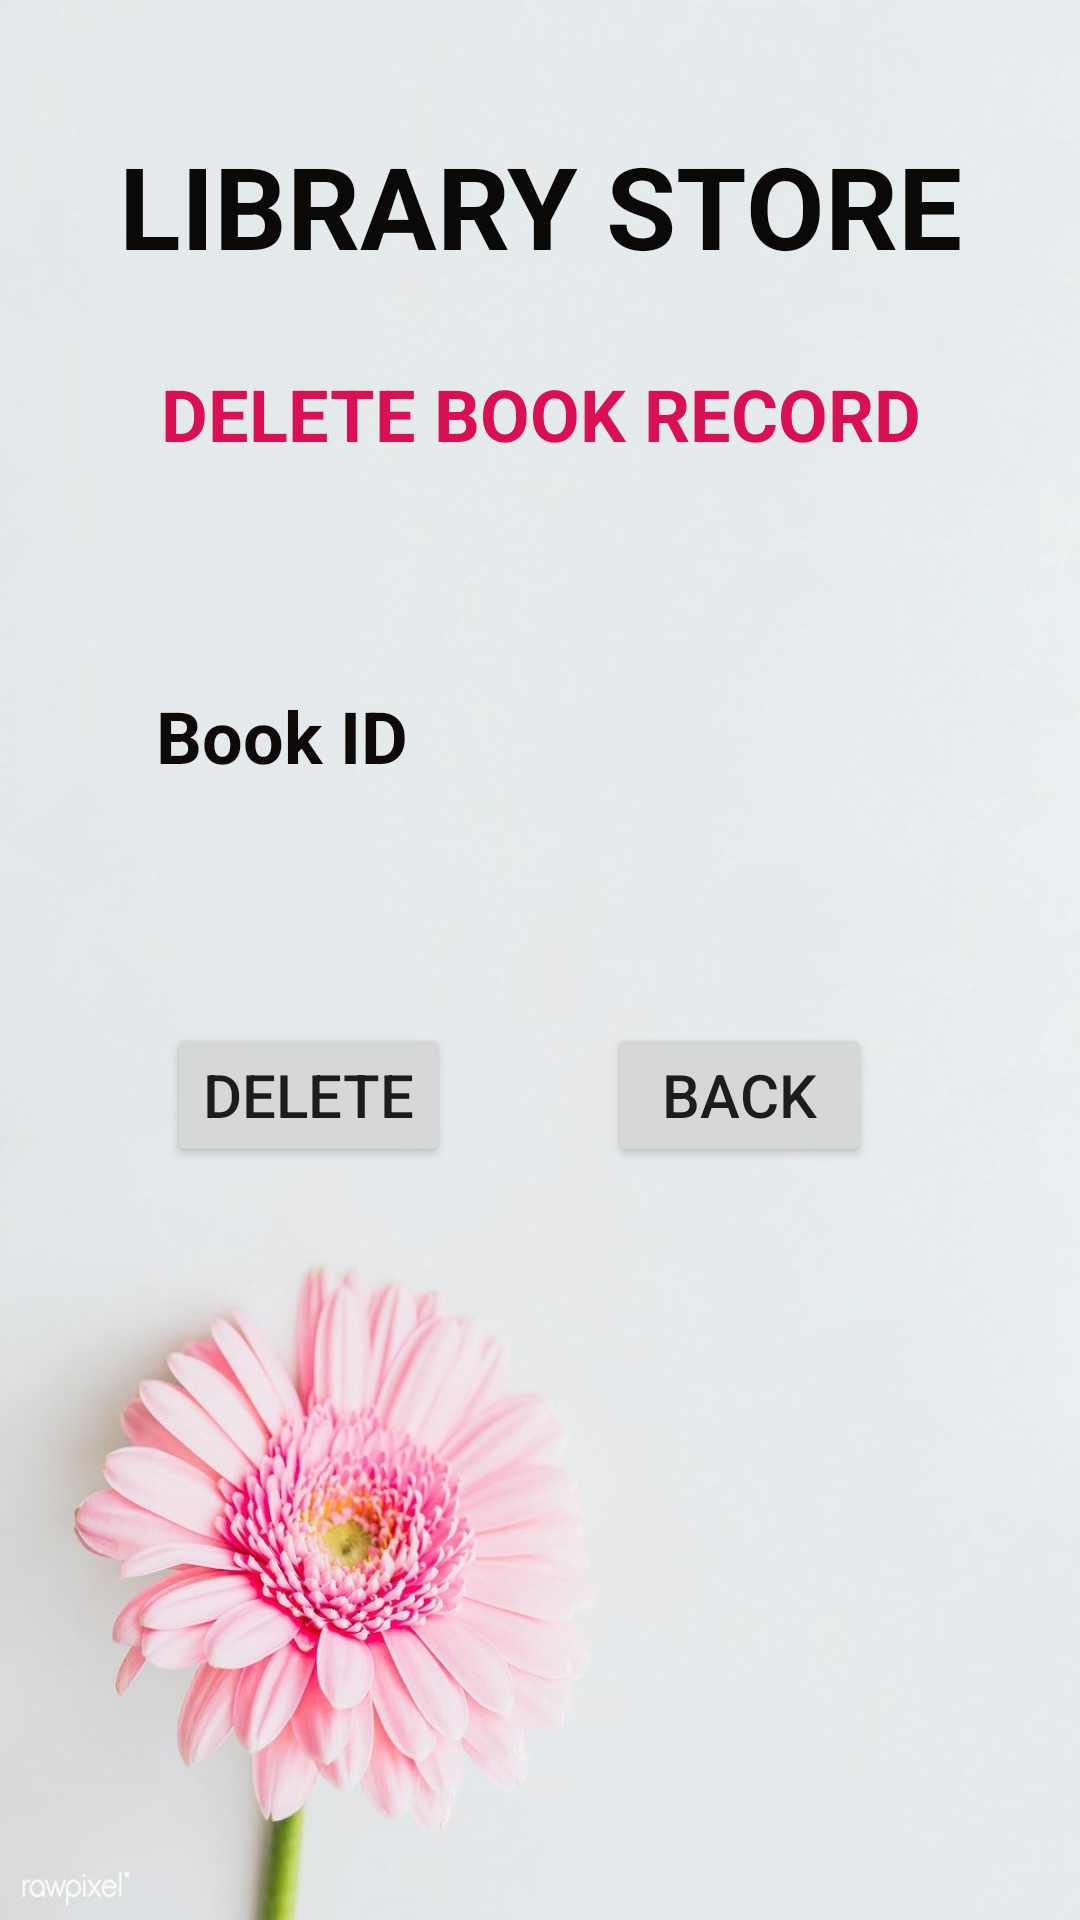

The Android layout XML behind this screen, and the referenced resources:
<!-- AndroidManifest.xml: application theme Theme.LibraryApp_590 -->
<!-- res/layout/activity_delete590.xml -->
<?xml version="1.0" encoding="utf-8"?>
<androidx.constraintlayout.widget.ConstraintLayout xmlns:android="http://schemas.android.com/apk/res/android"
    xmlns:app="http://schemas.android.com/apk/res-auto"
    xmlns:tools="http://schemas.android.com/tools"
    android:layout_width="match_parent"
    android:layout_height="match_parent"
    android:background="@drawable/bg"
    tools:context=".Delete_590">

    <TextView
        android:id="@+id/textView12"
        android:layout_width="wrap_content"
        android:layout_height="wrap_content"
        android:layout_marginBottom="12dp"
        android:text="Book ID"
        android:textColor="#0E0A0A"
        android:textSize="24sp"
        android:textStyle="bold"
        app:layout_constraintBottom_toTopOf="@+id/editTextTextPersonName4"
        app:layout_constraintStart_toStartOf="@+id/editTextTextPersonName4"
        app:layout_constraintTop_toBottomOf="@+id/textView11" />

    <EditText
        android:id="@+id/editTextTextPersonName4"
        android:layout_width="0dp"
        android:layout_height="0dp"
        android:layout_marginStart="52dp"
        android:layout_marginEnd="52dp"
        android:layout_marginBottom="104dp"
        android:ems="10"
        android:hint="Enter ID to Delete"
        android:inputType="textPersonName"
        android:textColor="#000000"
        android:textSize="24sp"
        app:layout_constraintBottom_toTopOf="@+id/button8"
        app:layout_constraintEnd_toEndOf="parent"
        app:layout_constraintStart_toStartOf="parent"
        app:layout_constraintTop_toBottomOf="@+id/textView12" />

    <TextView
        android:id="@+id/textView10"
        android:layout_width="wrap_content"
        android:layout_height="wrap_content"
        android:layout_marginTop="43dp"
        android:layout_marginBottom="28dp"
        android:text="LIBRARY STORE"
        android:textColor="#0B0808"
        android:textSize="38sp"
        android:textStyle="bold"
        app:layout_constraintBottom_toTopOf="@+id/textView11"
        app:layout_constraintEnd_toEndOf="parent"
        app:layout_constraintStart_toStartOf="parent"
        app:layout_constraintTop_toTopOf="parent" />

    <TextView
        android:id="@+id/textView11"
        android:layout_width="wrap_content"
        android:layout_height="wrap_content"
        android:layout_marginEnd="14dp"
        android:layout_marginBottom="75dp"
        android:text="DELETE BOOK RECORD"
        android:textAlignment="center"
        android:textColor="#DA0F54"
        android:textSize="24sp"
        android:textStyle="bold"
        app:layout_constraintBottom_toTopOf="@+id/textView12"
        app:layout_constraintEnd_toEndOf="@+id/textView10"
        app:layout_constraintTop_toBottomOf="@+id/textView10" />

    <Button
        android:id="@+id/button7"
        android:layout_width="wrap_content"
        android:layout_height="wrap_content"
        android:layout_marginStart="3dp"
        android:text="DELETE"
        android:onClick="deletedata"
        android:textSize="20sp"
        app:layout_constraintBaseline_toBaselineOf="@+id/button8"
        app:layout_constraintEnd_toStartOf="@+id/button8"
        app:layout_constraintStart_toStartOf="parent" />

    <Button
        android:id="@+id/button8"
        android:layout_width="wrap_content"
        android:layout_height="wrap_content"
        android:layout_marginEnd="17dp"
        android:layout_marginBottom="251dp"
        android:text="Back"
        android:onClick="Back_del"
        android:textSize="20sp"
        app:layout_constraintBottom_toBottomOf="parent"
        app:layout_constraintEnd_toEndOf="parent"
        app:layout_constraintStart_toEndOf="@+id/button7"
        app:layout_constraintTop_toBottomOf="@+id/editTextTextPersonName4" />
</androidx.constraintlayout.widget.ConstraintLayout>
<!-- resources referenced by this layout -->
<resources>
  <!-- drawable bg: jpg bitmap (drawable, 59823 bytes) -->
  <style name="Theme.LibraryApp_590" parent="Theme.MaterialComponents.DayNight.DarkActionBar">
          
          <item name="colorPrimary">@color/purple_500</item>
          <item name="colorPrimaryVariant">@color/purple_700</item>
          <item name="colorOnPrimary">@color/white</item>
          
          <item name="colorSecondary">@color/teal_200</item>
          <item name="colorSecondaryVariant">@color/teal_700</item>
          <item name="colorOnSecondary">@color/black</item>
          
          <item name="android:statusBarColor" tools:targetApi="l">?attr/colorPrimaryVariant</item>
          
      </style>
  <!-- not gathered from this repository: default colours our renderer supplied (Android Studio template values) -->
  <color name="purple_500">#FF6200EE</color>
  <color name="purple_700">#FF3700B3</color>
  <color name="teal_200">#FF03DAC5</color>
  <color name="teal_700">#FF018786</color>
  <color name="black">#FF000000</color>
  <color name="white">#FFFFFFFF</color>
</resources>
